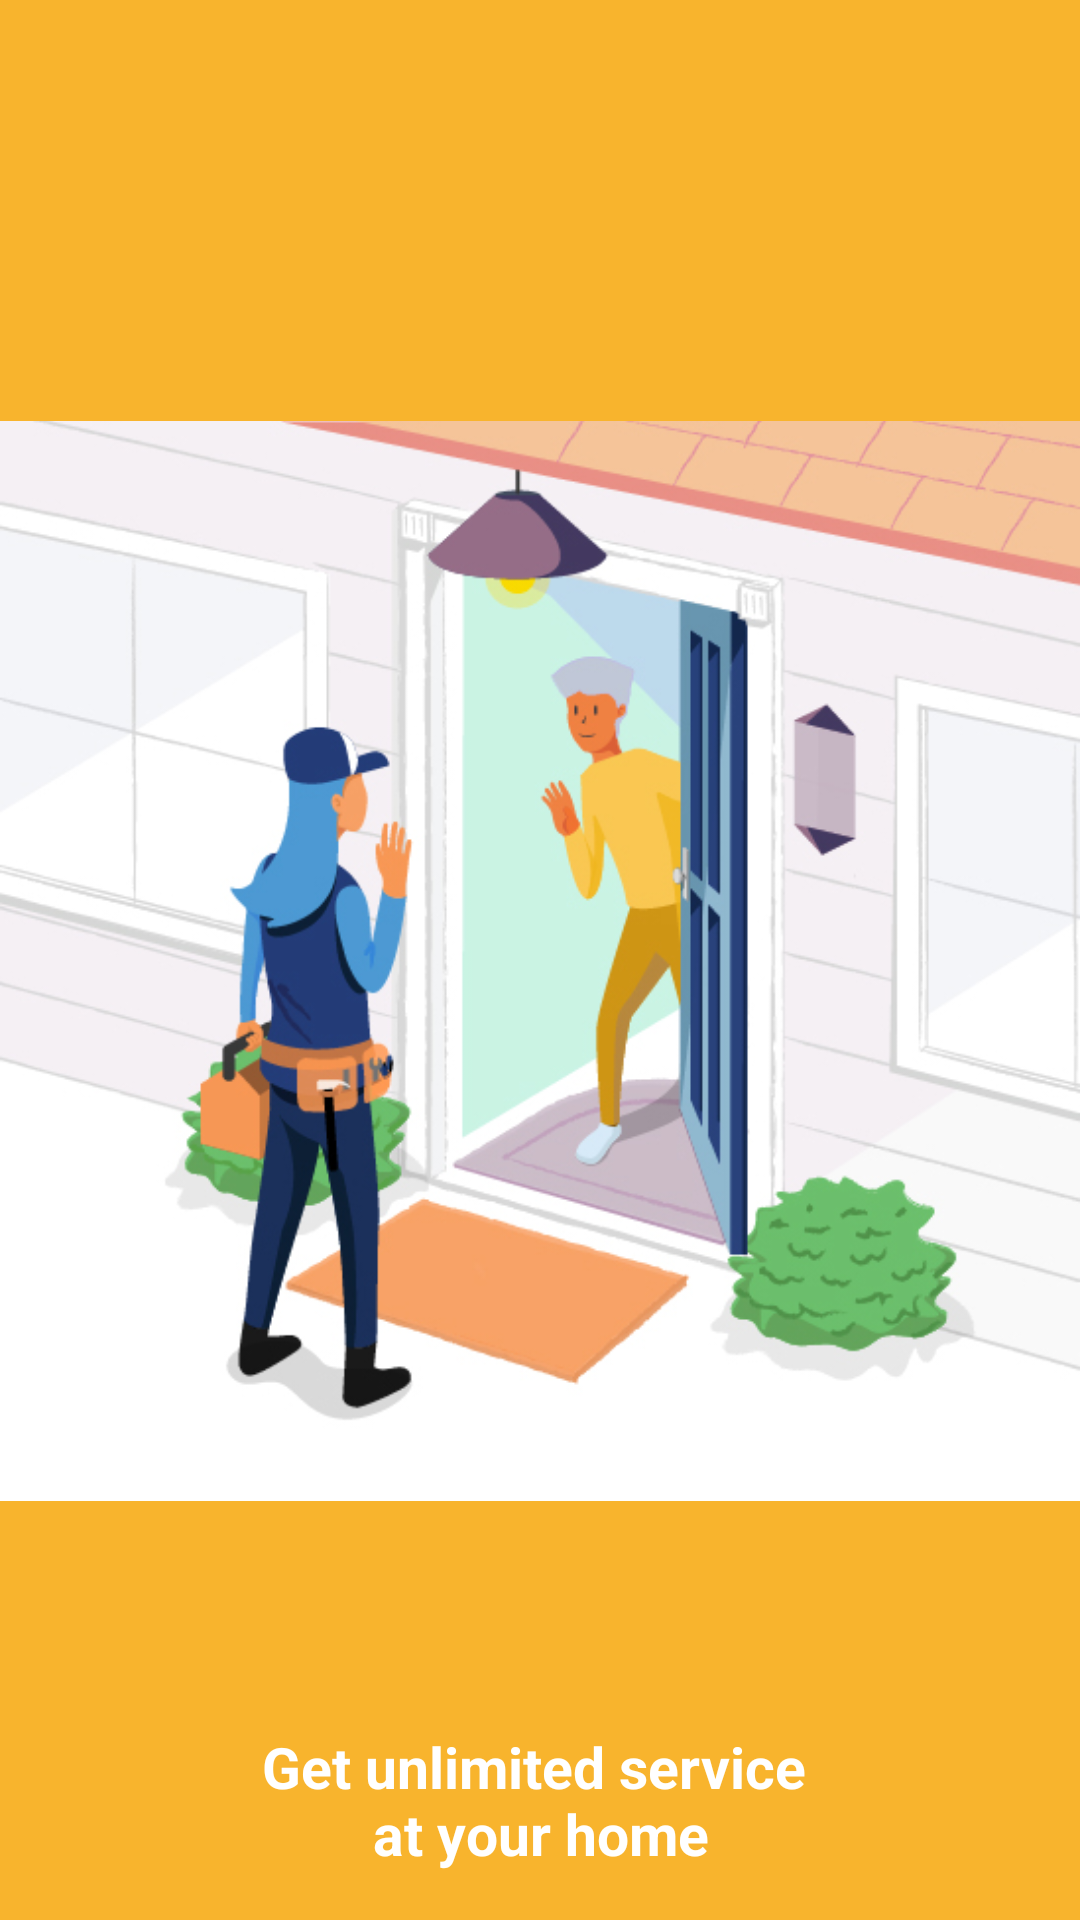

The Android layout XML behind this screen, and the referenced resources:
<!-- AndroidManifest.xml: application theme AppTheme -->
<!-- res/layout/welcome_sec_slide.xml -->
<?xml version="1.0" encoding="utf-8"?>
<androidx.constraintlayout.widget.ConstraintLayout xmlns:android="http://schemas.android.com/apk/res/android"
    android:layout_width="match_parent"
    android:layout_height="match_parent"
    android:background="@color/colorPrimary"
    xmlns:app="http://schemas.android.com/apk/res-auto">
    <ImageView
        android:layout_width="wrap_content"
        android:layout_height="wrap_content"
        app:layout_constraintStart_toStartOf="parent"
        app:layout_constraintEnd_toEndOf="parent"
android:src="@drawable/ic_bd_welcome_screen_2"
        app:layout_constraintTop_toTopOf="parent"
        app:layout_constraintBottom_toBottomOf="parent"
        />


    <TextView
        android:layout_width="wrap_content"
        android:layout_height="wrap_content"
        app:layout_constraintStart_toStartOf="parent"
        app:layout_constraintEnd_toEndOf="parent"
        android:textAlignment="center"
        android:textStyle="bold"
        android:textSize="19sp"
        android:layout_margin="16dp"
        android:textColor="@color/uidWhite"
        app:layout_constraintBottom_toBottomOf="parent"
        android:text="@string/txtWelcomeIntroSec"/>

</androidx.constraintlayout.widget.ConstraintLayout>
<!-- resources referenced by this layout -->
<resources>
  <color name="colorPrimary">#F8B42D</color>
  <color name="uidWhite">#fff</color>
  <!-- drawable ic_bd_welcome_screen_2: jpg bitmap (drawable, 157989 bytes) -->
  <string name="txtWelcomeIntroSec">Get unlimited service \nat your home</string>
  <style name="AppTheme" parent="Theme.AppCompat.Light.NoActionBar">
          
          <item name="colorPrimary">@color/colorPrimary</item>
          <item name="colorPrimaryDark">@color/colorPrimaryDark</item>
          <item name="colorAccent">@color/colorAccent</item>
      </style>
  <color name="colorPrimaryDark">#F8B42D</color>
  <color name="colorAccent">#03DAC5</color>
</resources>
